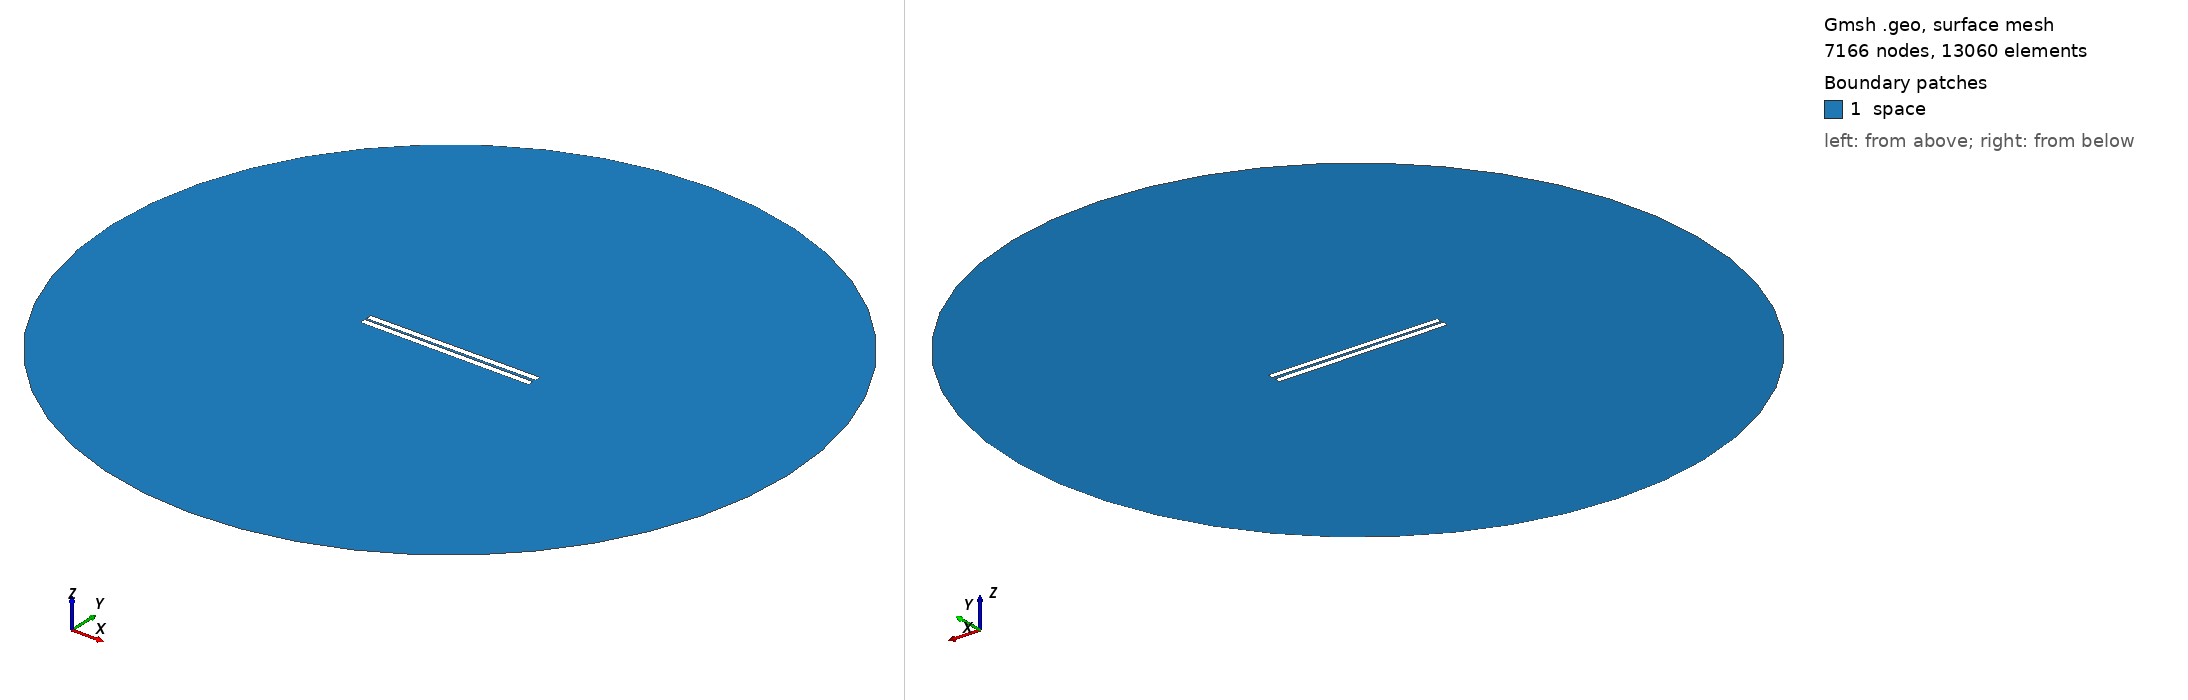

Gmsh geometry script, surface-meshed: 7166 nodes, 13060 surface elements. Boundary patches (legend numbers): 1 space. Left view from above one corner, right view from below the opposite corner. Legend entries are the model's physical surfaces. The drawing asked Gmsh for element sizes between 1% and 20% of the model's largest extent; the script's own settings can give other sizes.

=== 204.geo (drawn) ===
// Set the geometry kernel
SetFactory("OpenCASCADE");

//---------------------------------------
// Rectangles
//---------------------------------------

// Rectangle 1 (top)
Point(1) = {-49.78888888888889, 0.75, 0, 1.0};
Point(2) = {49.78888888888889, 0.75, 0, 1.0};
Point(3) = {49.78888888888889, 4.3277777777777775, 0, 1.0};
Point(4) = {-49.78888888888889, 4.3277777777777775, 0, 1.0};

Line(1) = {1, 2};
Line(2) = {2, 3};
Line(3) = {3, 4};
Line(4) = {4, 1};

Line Loop(1) = {1, 2, 3, 4};
Plane Surface(1) = {1};

Rotate { {0, 0, 1}, {0,  0.75,  0}, 0.006 } {
  Surface{1};
}

// Rectangle 2 (bottom)
Point(5) = {-49.78888888888889, -0.75, 0, 1.0};
Point(6) = {49.78888888888889, -0.75, 0, 1.0};
Point(7) = {49.78888888888889, -4.3277777777777775, 0, 1.0};
Point(8) = {-49.78888888888889, -4.3277777777777775, 0, 1.0};

Line(5) = {5, 6};
Line(6) = {6, 7};
Line(7) = {7, 8};
Line(8) = {8, 5};

Line Loop(2) = {5, 6, 7, 8};
Plane Surface(2) = {2}; 


//---------------------------------------
// Circle
//---------------------------------------

// Define points
Point(9) = {0, 0, 0};        // Center
Point(10) = {200, 0, 0};     // Start point
Point(11) = {0, 200, 0};     // 90 degrees
Point(12) = {-200, 0, 0};    // 180 degrees
Point(13) = {0, -200, 0};    // 270 degrees

// Define circle arcs (each needs start, center, end)
Circle(9) = {10, 9, 11};
Circle(10) = {11, 9, 12};
Circle(11) = {12, 9, 13};
Circle(12) = {13, 9, 10};

// Define curve loop and surface if needed
Curve Loop(3) = {9, 10, 11, 12};
Surface(3) = {3};

//---------------------------------------
// Define Physical Groups
//---------------------------------------                

//--- Physical Curves
// Physical groups for boundaries
Physical Line("force_segment", 10) = {1};
Physical Line("upper_plate", 11) = {2, 3, 4};
Physical Line("lower_plate", 12) = {5, 6, 7, 8};
Physical Line("boundary", 20) = {9, 10, 11, 12};

// Subtract Rectangles from Circle
BooleanDifference{ Surface{3}; Delete; }{ Surface{1}; Surface{2}; Delete; }
//--- Physical Surfaces
Physical Surface("space", 30) = {3};


//---------------------------------------
// Fine mesh near the plates
//--------------------------------------- 

// Define a distance field for mesh refinement
Field[1] = Distance;
Field[1].CurvesList = {1, 2, 3, 4, 5, 6, 7, 8};  // Rectangle curves
Field[1].NumPointsPerCurve = 200;

c = 0.3;
// Define threshold field to control mesh size based on distance to attractor
Field[2] = Threshold;
Field[2].IField = 1;
Field[2].LcMin = c; // Minimum element size near the attractor
Field[2].LcMax = 100*c;  // Maximum element size away from the attractor
Field[2].DistMin = 0.01;
Field[2].DistMax = 40;

Background Field = 2;

//---------------------------------------
// 6. Generate the Mesh
//---------------------------------------
Mesh 2;  // 2D mesh generation
